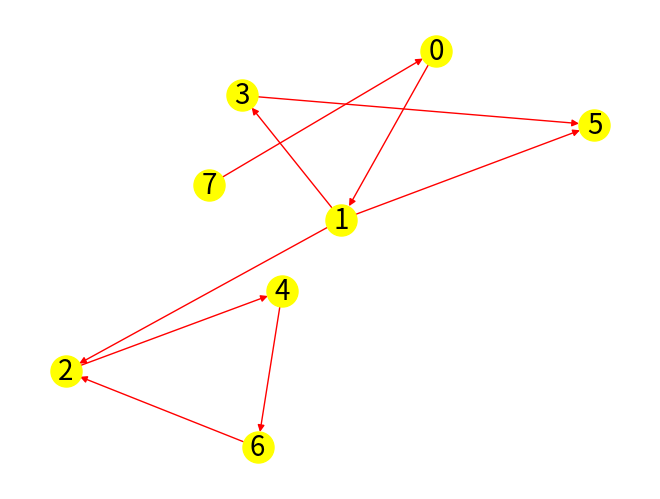

Recreate this plot in Python.
#!/usr/bin/env python3
# -*- coding: utf-8 -*-
"""
Created on Mon Aug  5 19:41:33 2024
@author: mirko
"""
import networkx as nx
import matplotlib.pyplot as plt

M=[[0,1,0,0,0,0,0,0],
   [0,0,1,1,0,1,0,0],
   [0,0,0,0,1,0,0,0],
   [0,0,0,0,0,1,0,0],
   [0,0,0,0,0,0,1,0],
   [0,0,0,0,0,0,0,0],
   [0,0,1,0,0,0,0,0],
   [1,0,0,0,0,0,0,0]]

G=[[1],[2,3,5],[4],[5],[6],[],[2],[0]]

g = nx.DiGraph()

# Aggiunta degli archi al grafo
for i, vicini in enumerate(G):
    for vicino in vicini:
        g.add_edge(i, vicino)
pos = nx.spring_layout(g, k=1, seed=42)
# Disegno del grafo
nx.draw(g,pos,edge_color="red", with_labels=True, node_color='yellow', node_size=500, font_size=20, font_color='black', arrows=True)
plt.show()



def dfs(v,M,visit):
    #Matrice di adiacenza O(n^2)
    visit[v]=1
    for i in range(len(M)):
        if  M[v][i] and not visit[i]:
            dfs(i,M,visit)
    return visit   
    

def dfs2(v,G,visit):
    #Liste di adiacenza O(n)
    visit[v]=1
    for i in G[v]:
        if not visit[i]:
            dfs2(i,G,visit)
    return visit    


def Padri(v,G,P):
    #lista  padri di un nodo O(n)
    if P[v]==-1: P[v]=v
    for y in G[v]:
        if P[y]==-1:
            P[y]=v
            Padri(y, G, P)
    return P


def Cammino(v,P):
    # percorso da nodo padre y a  nodo di destinazione v
    # Costo O(n) ma necessario vettore padri di un nodo 
    if P[v]==-1 : return []
    path=[]
    while P[v]!=v:
        path.append(v)
        v=P[v]
    path.append(v)
    path.reverse()
    return path

def CamminoRic(v,P):
     if P[v]== -1 : return []
     if P[v]== v  : return [v]
     return CamminoRic(P[v],P)+[v]
 
visit=[0]*len(G) # o len(G)
P=[-1]*(len(G))

v=0
print("dfs matr",v,dfs(v,M,visit))
print("dfs list",v,dfs2(v,G,visit))
v=0
print("Figli Padri",v,Padri(v,G,P))
v=6
print("Cammino",v,Cammino(v,P)) 
v=5
print("CamminoR",v,CamminoRic(v,P)) 




"""In un grafo aciclico T con n nodi gli archi sono stati orientati a caso. 
Vogliamo sapere in quali nodi radicare il grafo 
in modo tale che risulti minimo il numero di archi la cui
direzione va invertita per far si che tutti i nodi siano raggiungibili dalla radice.
Ad esempio in cui è riportato a sinistra il grafo aciclico T 
con gli archi orientati ed a destra si
mostra che radicandolo nel nodo 3 bisogna poi invertire 3 archi.
Progettare un algoritmo che prende come parametro l’albero orientato e in tempo O(n) risolve il
problema restituendo l’insieme di nodi da scegliere come radici.
"""
def nodiragg(G):
    maxx=[len(x)for x in (G)]
    k=max(maxx)
    R=[]
    for i in range(len(maxx)):
        if k==maxx[i]:
            j=i
            R.append(j)
    return R

print(nodiragg(G))

    
        
    
